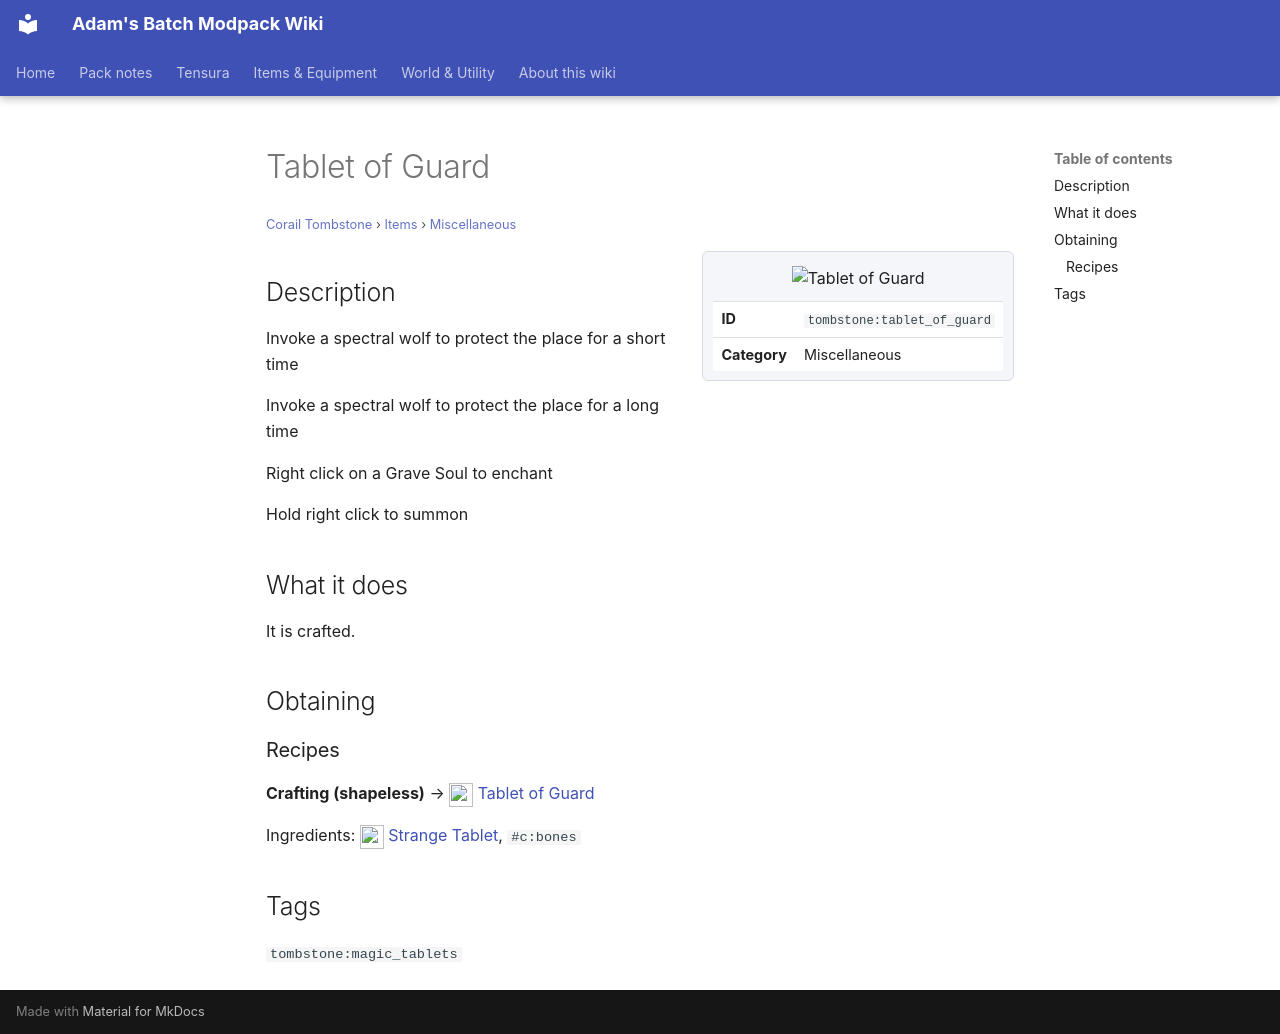

repository: Proteus-Nell/Adams-Batch-MC-Modpack-Wiki · page: corail-tombstone/items/miscellaneous/tablet-of-guard/index.html · generator: mkdocs

# Tablet of Guard

<small>[Corail Tombstone](../../index.md) &rsaquo; [Items](../index.md) &rsaquo; [Miscellaneous](index.md)</small>

<div class="infobox" markdown>

![Tablet of Guard](../../../assets/icons/tombstone/item/tablet_of_guard.png)

| | |
|---|---|
| **ID** | `tombstone:tablet_of_guard` |
| **Category** | Miscellaneous |

</div>

## Description

Invoke a spectral wolf to protect the place for a short time

Invoke a spectral wolf to protect the place for a long time

Right click on a Grave Soul to enchant

Hold right click to summon

## What it does

It is crafted.

## Obtaining

### Recipes

**Crafting (shapeless)** &rarr; ![](../../../assets/icons/tombstone/item/tablet_of_guard.png) [Tablet of Guard](tablet-of-guard.md)

Ingredients: ![](../../../assets/icons/tombstone/item/strange_tablet.png) [Strange Tablet](strange-tablet.md),  `#c:bones`

## Tags

`tombstone:magic_tablets`
